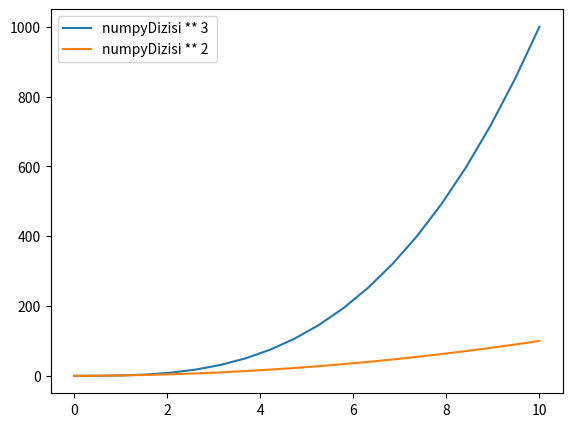

The script that saved this image:
import numpy as np
import matplotlib.pyplot as plt

numpyDizisi1 = np.linspace(0,10,20) 
numpyDizisi2 = numpyDizisi1 ** 3

yeniFigure = plt.figure()
yeniEksen = yeniFigure.add_axes([0.1, 0.1, 0.8, 0.8])
yeniEksen.plot(numpyDizisi1, numpyDizisi2, label = "numpyDizisi ** 3 ")
yeniEksen.plot(numpyDizisi1, numpyDizisi1 ** 2, label = "numpyDizisi ** 2 ")
yeniEksen.legend()

yeniFigure.savefig("plt101figure.png", dpi = 200)

plt.show()